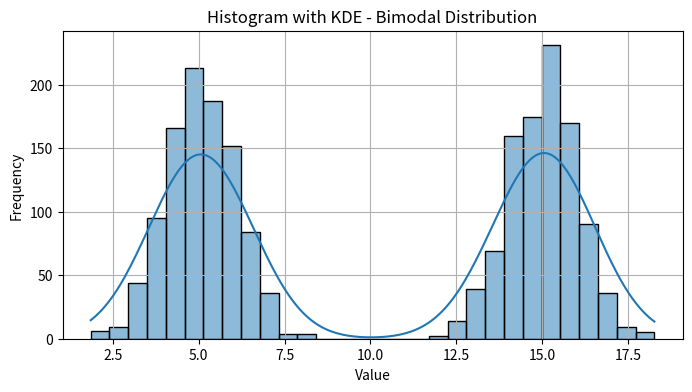
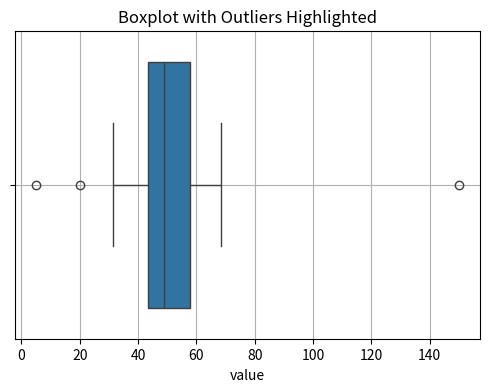
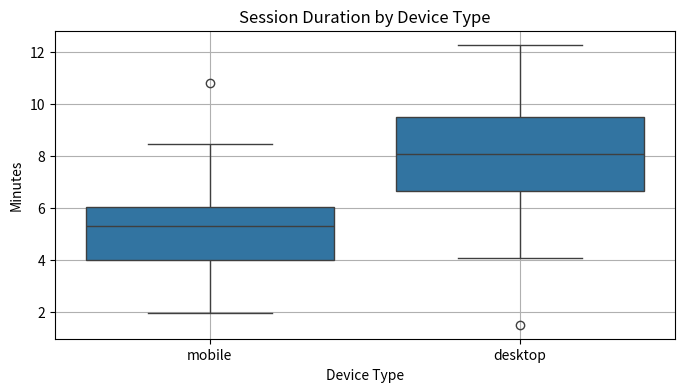

The matplotlib source for these figures, in order: (Note: this script raises an exception after producing the figures.)
import pandas as pd
import numpy as np
import matplotlib.pyplot as plt
import seaborn as sns

# Generate a bimodal dataset
data = np.concatenate([np.random.normal(5, 1, 1000), np.random.normal(15, 1, 1000)])
df = pd.DataFrame({'value': data})

# Summary statistics
print(df.describe())

# Histogram
plt.figure(figsize=(8, 4))
sns.histplot(df['value'], kde=True, bins=30)
plt.title("Histogram with KDE - Bimodal Distribution")
plt.xlabel("Value")
plt.ylabel("Frequency")
plt.grid(True)
plt.show()

import pandas as pd
import numpy as np
import matplotlib.pyplot as plt
import seaborn as sns

# Simulate a dataset with outliers
data = np.append(np.random.normal(50, 10, 100), [5, 150])
df = pd.DataFrame({'value': data})

# Calculate IQR and determine outliers
Q1 = df['value'].quantile(0.25)
Q3 = df['value'].quantile(0.75)
IQR = Q3 - Q1
lower_bound = Q1 - 1.5 * IQR
upper_bound = Q3 + 1.5 * IQR

# Flag outliers
df['is_outlier'] = (df['value'] < lower_bound) | (df['value'] > upper_bound)

# Visualize with boxplot
plt.figure(figsize=(6, 4))
sns.boxplot(x=df['value'])
plt.title("Boxplot with Outliers Highlighted")
plt.grid(True)
plt.show()

import numpy as np
import scipy.stats as stats

# Sample data
np.random.seed(42)
data = np.random.normal(loc=100, scale=15, size=200)

# Sample mean and standard error
mean = np.mean(data)
sem = stats.sem(data)

# 95% confidence interval
confidence = 0.95
margin_of_error = sem * stats.t.ppf((1 + confidence) / 2., len(data)-1)
ci_lower = mean - margin_of_error
ci_upper = mean + margin_of_error

print(f"Mean: {mean:.2f}")
print(f"95% Confidence Interval: ({ci_lower:.2f}, {ci_upper:.2f})")

import pandas as pd

# Load sample data (simulate log data)
data = {
    'timestamp': ['2024-01-01 12:00:00', '2024-01-01 12:01:00', 'not_a_timestamp'],
    'event': ['login', 'click', None],
    'user_id': [123, 124, 'abc']
}
df = pd.DataFrame(data)

# Display raw data
print("Sample Raw Data:")
print(df.head())

# Check for parsing issues
print("Data Types:")
print(df.dtypes)

# Attempt to convert timestamp
df['timestamp_converted'] = pd.to_datetime(df['timestamp'], errors='coerce')
print("With Converted Timestamps:")
print(df[['timestamp', 'timestamp_converted']])

import pandas as pd
import seaborn as sns
import matplotlib.pyplot as plt

# Simulated user engagement data
data = {
    'device_type': ['mobile'] * 50 + ['desktop'] * 50,
    'session_duration': list(np.random.normal(5, 1.5, 50)) + list(np.random.normal(8, 2, 50))
}
df = pd.DataFrame(data)

# Compare distributions by device type
plt.figure(figsize=(8, 4))
sns.boxplot(x='device_type', y='session_duration', data=df)
plt.title("Session Duration by Device Type")
plt.ylabel("Minutes")
plt.xlabel("Device Type")
plt.grid(True)
plt.show()

import pandas as pd

# Simulated log data
log_data = pd.DataFrame({
    'event_type': ['click', 'view', 'click', 'hover', 'scroll'],
    'timestamp': pd.date_range("2024-01-01", periods=5, freq='T'),
    'element_id': ['btn-1', 'img-2', 'btn-2', None, 'div-3']
})

# Check for missing critical data
missing_elements = log_data[log_data['element_id'].isnull()]
print("Missing element IDs:")
print(missing_elements)

# Check that all expected event types are being logged
expected_events = {'click', 'view', 'scroll', 'hover'}
logged_events = set(log_data['event_type'].unique())
missing_events = expected_events - logged_events
print("Missing expected event types:", missing_events)

import pandas as pd

# Simulated data
raw_data = pd.DataFrame({
    'customer_id': [1, 2, 3, 4, 5],
    'is_active': [1, 0, 1, 1, 0],
    'last_login_days_ago': [5, 60, 15, 3, 90]
})

# Prototype churn rule
raw_data['likely_churn'] = raw_data['last_login_days_ago'] > 30

# Simple summary
summary = raw_data.groupby('likely_churn')['customer_id'].count()
print("Churn Summary:")
print(summary)

import numpy as np
from scipy import stats

# Simulate engagement durations (in minutes)
a = np.random.normal(10.0, 2.0, 1000)  # group A (control)
b = np.random.normal(10.5, 2.0, 1000)  # group B (treatment)

# t-test for significance
t_stat, p_val = stats.ttest_ind(a, b)
print(f"p-value: {p_val:.4f}")

import pandas as pd
import numpy as np
import matplotlib.pyplot as plt

# Simulate time series data
dates = pd.date_range(start='2024-01-01', periods=100, freq='D')
data = np.random.normal(loc=100, scale=5, size=100)
data[60:] += 10  # simulate a sudden shift
df = pd.DataFrame({'date': dates, 'metric': data})

# Plot time series
plt.figure(figsize=(10, 4))
plt.plot(df['date'], df['metric'], marker='o', linestyle='-')
plt.axvline(df['date'].iloc[60], color='red', linestyle='--', label='Change Point')
plt.title("Metric Over Time with Simulated Shift")
plt.xlabel("Date")
plt.ylabel("Metric Value")
plt.legend()
plt.grid(True)
plt.tight_layout()
plt.show()